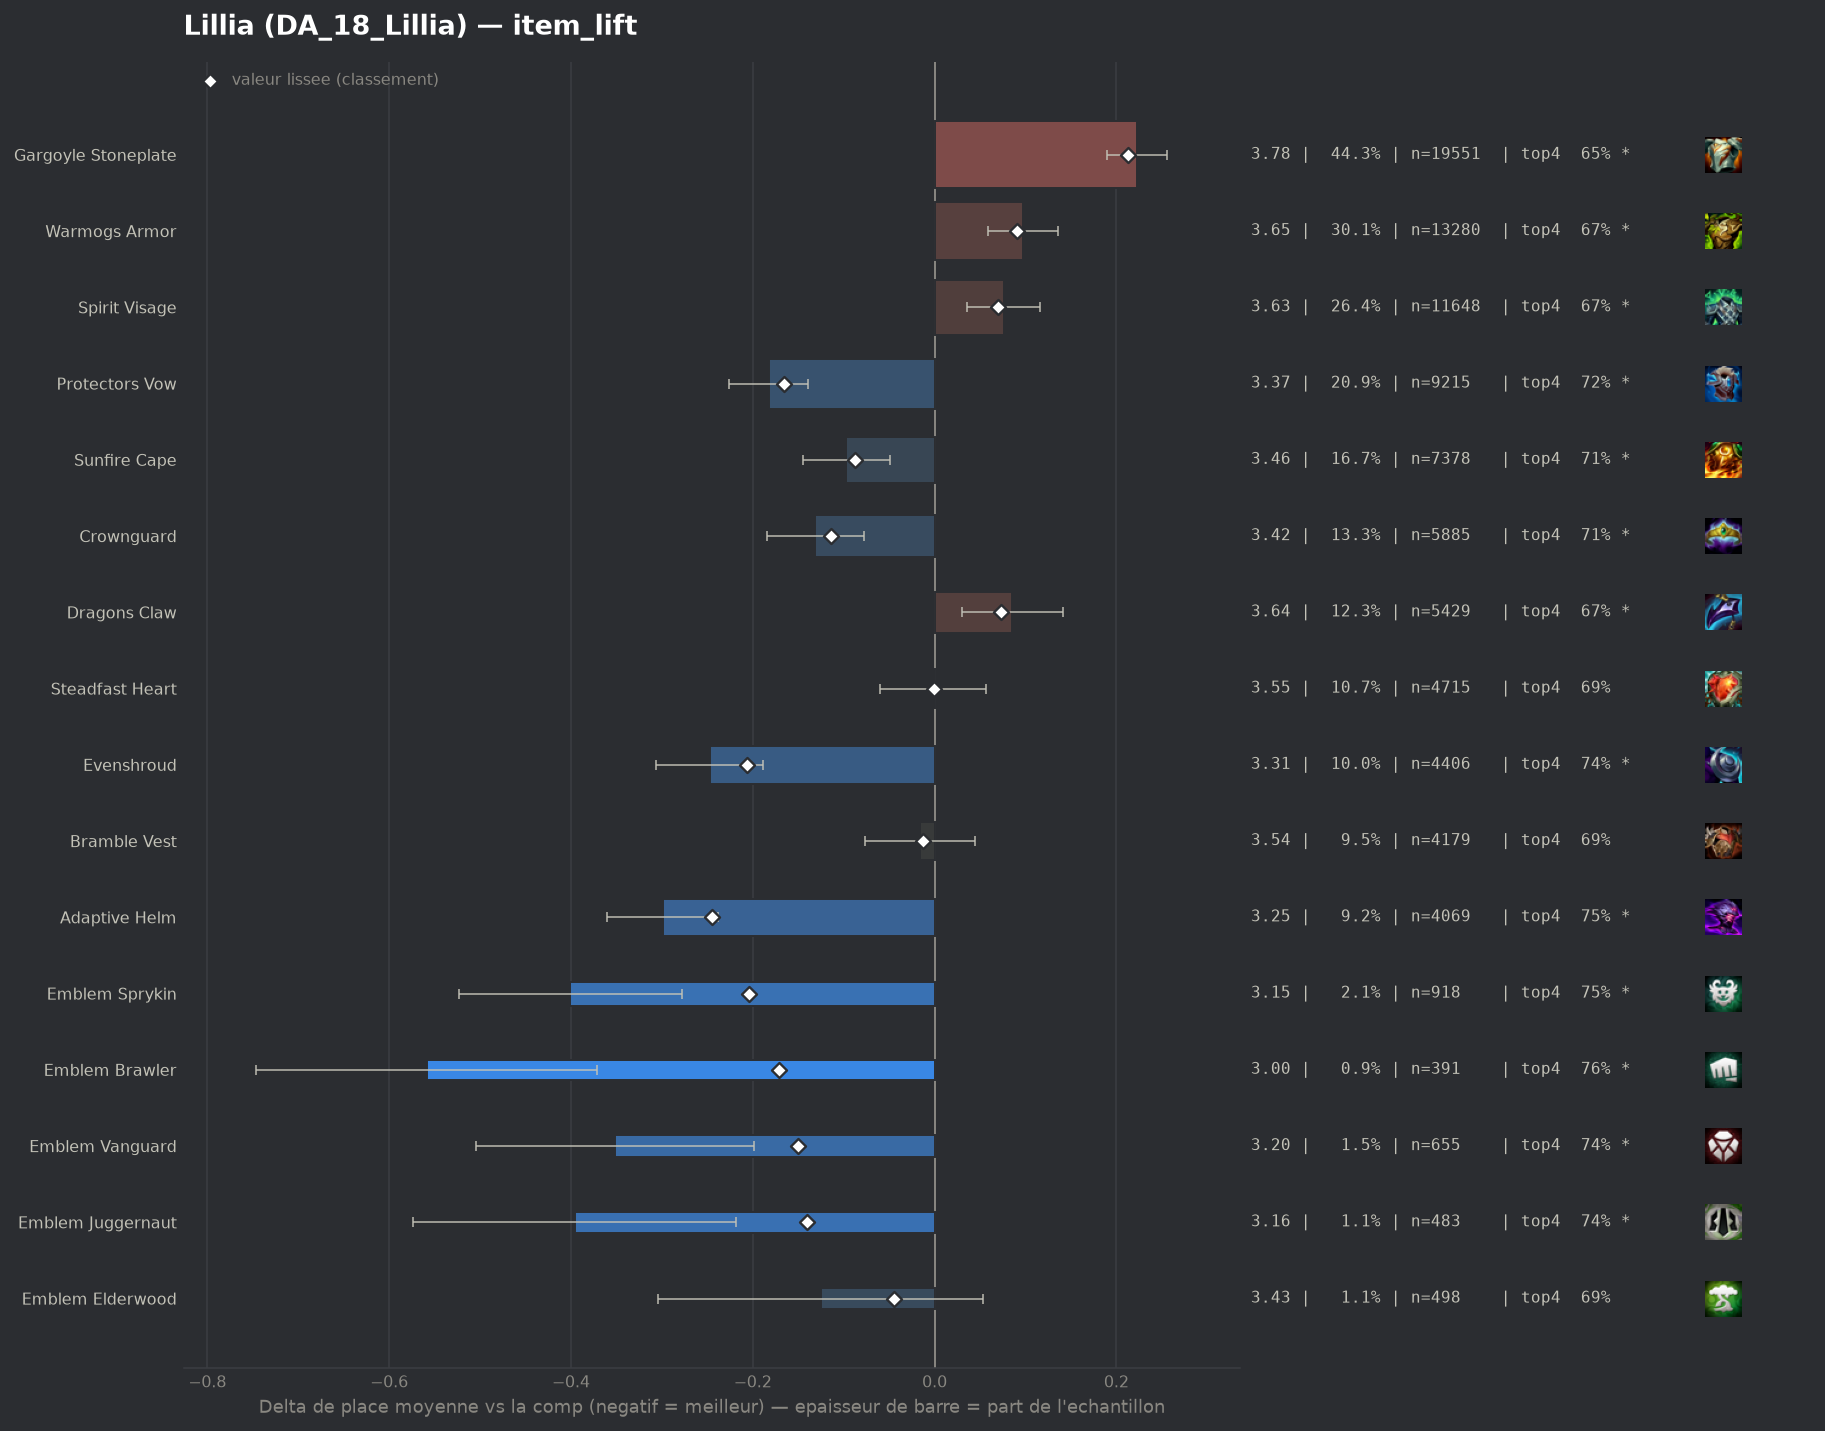

Values plotted in this chart, from the file beside it:
group, label, n, share, avg_place, shrunk_avg, score, d_avg, d_avg_pess, impact, d_top4, win, top2, top4, sd, z, p, significant
pepite, Adaptive Helm, 4069, 0.0921, 3.254, 3.308, -0.245, -0.299, -0.238, 0.0226, 0.0625, 0.2091, 0.4266, 0.7513, 1.902, -9.56, 0.0, True
populaire, Evenshroud, 4406, 0.09973, 3.306, 3.347, -0.206, -0.247, -0.189, 0.0206, 0.0472, 0.2009, 0.4101, 0.736, 1.888, -8.26, 0.0, True
pepite, Emblem Sprykin, 918, 0.02078, 3.153, 3.349, -0.204, -0.401, -0.278, 0.0042, 0.0628, 0.2288, 0.4532, 0.7516, 1.874, -6.4, 0.0, True
pepite, Emblem Brawler, 391, 0.00885, 2.995, 3.382, -0.171, -0.558, -0.371, 0.0015, 0.0708, 0.2788, 0.5038, 0.7596, 1.88, -5.84, 0.0, True
populaire, Protectors Vow, 9215, 0.2086, 3.371, 3.387, -0.166, -0.182, -0.139, 0.0347, 0.0321, 0.1962, 0.4073, 0.7209, 1.942, -8.17, 0.0, True
pepite, Emblem Vanguard, 655, 0.01483, 3.202, 3.403, -0.15, -0.352, -0.199, 0.0022, 0.0471, 0.2366, 0.4626, 0.7359, 1.977, -4.52, 1e-05, True
pepite, Emblem Juggernaut, 483, 0.01093, 3.157, 3.413, -0.14, -0.396, -0.218, 0.0015, 0.0482, 0.2526, 0.4824, 0.7371, 1.982, -4.36, 1e-05, True
populaire, Crownguard, 5885, 0.1332, 3.422, 3.439, -0.114, -0.131, -0.078, 0.0152, 0.0235, 0.1815, 0.3954, 0.7123, 1.94, -4.87, 0.0, True
populaire, Sunfire Cape, 7378, 0.167, 3.456, 3.466, -0.087, -0.097, -0.049, 0.0145, 0.0206, 0.1832, 0.3824, 0.7094, 1.945, -3.96, 7e-05, True
pepite, Emblem Elderwood, 498, 0.01127, 3.428, 3.508, -0.045, -0.125, 0.0, 0.0005, 0.006, 0.2189, 0.3996, 0.6948, 2.024, -1.38, 0.1689, False
, Horizon Focus, 71, 0.001607, 3.197, 3.527, -0.026, -0.356, 0.0, 0.0, 0.0436, 0.2254, 0.493, 0.7324, 1.955, -1.53, 0.1252, False
populaire, Bramble Vest, 4179, 0.09459, 3.537, 3.54, -0.013, -0.016, 0.0, 0.0012, 0.002, 0.1601, 0.3623, 0.6908, 1.914, -0.51, 0.6078, False
, Warmogs Armor Radiant, 45, 0.001019, 3.311, 3.541, -0.012, -0.242, 0.0, 0.0, 0.089, 0.1778, 0.3333, 0.7778, 1.697, -0.96, 0.3391, False
populaire, Steadfast Heart, 4715, 0.1067, 3.552, 3.552, -0.001, -0.002, 0.0, 0.0001, 0.0026, 0.1608, 0.3516, 0.6914, 1.928, -0.05, 0.9595, False
, Ionic Spark, 2077, 0.04701, 3.551, 3.552, -0.001, -0.002, 0.0, 0.0001, -0.0032, 0.1608, 0.3717, 0.6856, 1.965, -0.04, 0.9662, False
, Emblem Flora Fatalis, 42, 0.0009507, 3.69, 3.559, 0.006, 0.137, 0.0, -0.0, 0.0017, 0.1667, 0.3333, 0.6905, 2.018, 0.44, 0.6593, False
, Aegis Of Dawn, 154, 0.003486, 3.662, 3.569, 0.016, 0.109, 0.0, -0.0001, -0.02, 0.1299, 0.3247, 0.6688, 1.835, 0.74, 0.4611, False
, Titans Resolve, 51, 0.001154, 3.843, 3.569, 0.016, 0.29, 0.0, -0.0, -0.0222, 0.1373, 0.2941, 0.6667, 2.173, 0.95, 0.3407, False
, Lightshield Crest, 249, 0.005636, 3.695, 3.584, 0.031, 0.142, 0.0, -0.0002, -0.0342, 0.1687, 0.3293, 0.6546, 1.985, 1.12, 0.2615, False
, Void Gauntlet, 47, 0.001064, 4.17, 3.584, 0.031, 0.617, 0.078, -0.0, -0.1144, 0.0638, 0.234, 0.5745, 1.883, 2.25, 0.02474, True
, Hullcrusher, 41, 0.000928, 4.439, 3.592, 0.039, 0.886, 0.23, -0.0, -0.1766, 0.122, 0.2439, 0.5122, 2.142, 2.65, 0.00811, True
, Steraks Gage, 263, 0.005953, 3.81, 3.612, 0.059, 0.257, 0.009, -0.0004, -0.05, 0.1255, 0.3422, 0.6388, 2.044, 2.03, 0.04219, True
, Emblem Spellweaver, 173, 0.003916, 3.954, 3.619, 0.066, 0.401, 0.083, -0.0003, -0.105, 0.1503, 0.3237, 0.5838, 2.128, 2.47, 0.01345, True
populaire, Spirit Visage, 11648, 0.2636, 3.629, 3.623, 0.07, 0.076, 0.036, -0.0185, -0.0157, 0.1554, 0.3432, 0.6731, 1.954, 3.7, 0.00021, True
populaire, Dragons Claw, 5429, 0.1229, 3.639, 3.627, 0.073, 0.085, 0.03, -0.009, -0.0143, 0.1512, 0.3422, 0.6745, 1.958, 3.03, 0.00243, True
, Aegis Of Dusk, 116, 0.002626, 4.293, 3.639, 0.086, 0.74, 0.358, -0.0002, -0.1199, 0.0776, 0.25, 0.569, 2.097, 3.8, 0.00015, True
populaire, Warmogs Armor, 13280, 0.3006, 3.651, 3.645, 0.091, 0.097, 0.059, -0.0275, -0.0187, 0.1569, 0.3404, 0.6701, 1.971, 5.0, 0.0, True
, The Indomitable, 238, 0.005387, 4.134, 3.676, 0.123, 0.581, 0.331, -0.0007, -0.088, 0.0924, 0.2227, 0.6008, 1.968, 4.54, 1e-05, True
, Component Chain Vest, 168, 0.003803, 4.488, 3.703, 0.149, 0.935, 0.631, -0.0006, -0.1591, 0.0655, 0.1845, 0.5298, 2.006, 6.03, 0.0, True
, Component Negatron Cloak, 136, 0.003078, 4.772, 3.716, 0.163, 1.219, 0.873, -0.0005, -0.2403, 0.0662, 0.1544, 0.4485, 2.058, 6.9, 0.0, True
, Moguls Mail, 301, 0.006813, 4.256, 3.732, 0.179, 0.703, 0.477, -0.0012, -0.1406, 0.093, 0.2292, 0.5482, 1.993, 6.1, 0.0, True
populaire, Gargoyle Stoneplate, 19551, 0.4425, 3.776, 3.767, 0.213, 0.223, 0.19, -0.0944, -0.0431, 0.142, 0.3179, 0.6457, 1.994, 13.06, 0.0, True
, Component Giants Belt, 369, 0.008352, 4.396, 3.801, 0.248, 0.843, 0.617, -0.0021, -0.1577, 0.0976, 0.2547, 0.5312, 2.199, 7.34, 0.0, True
